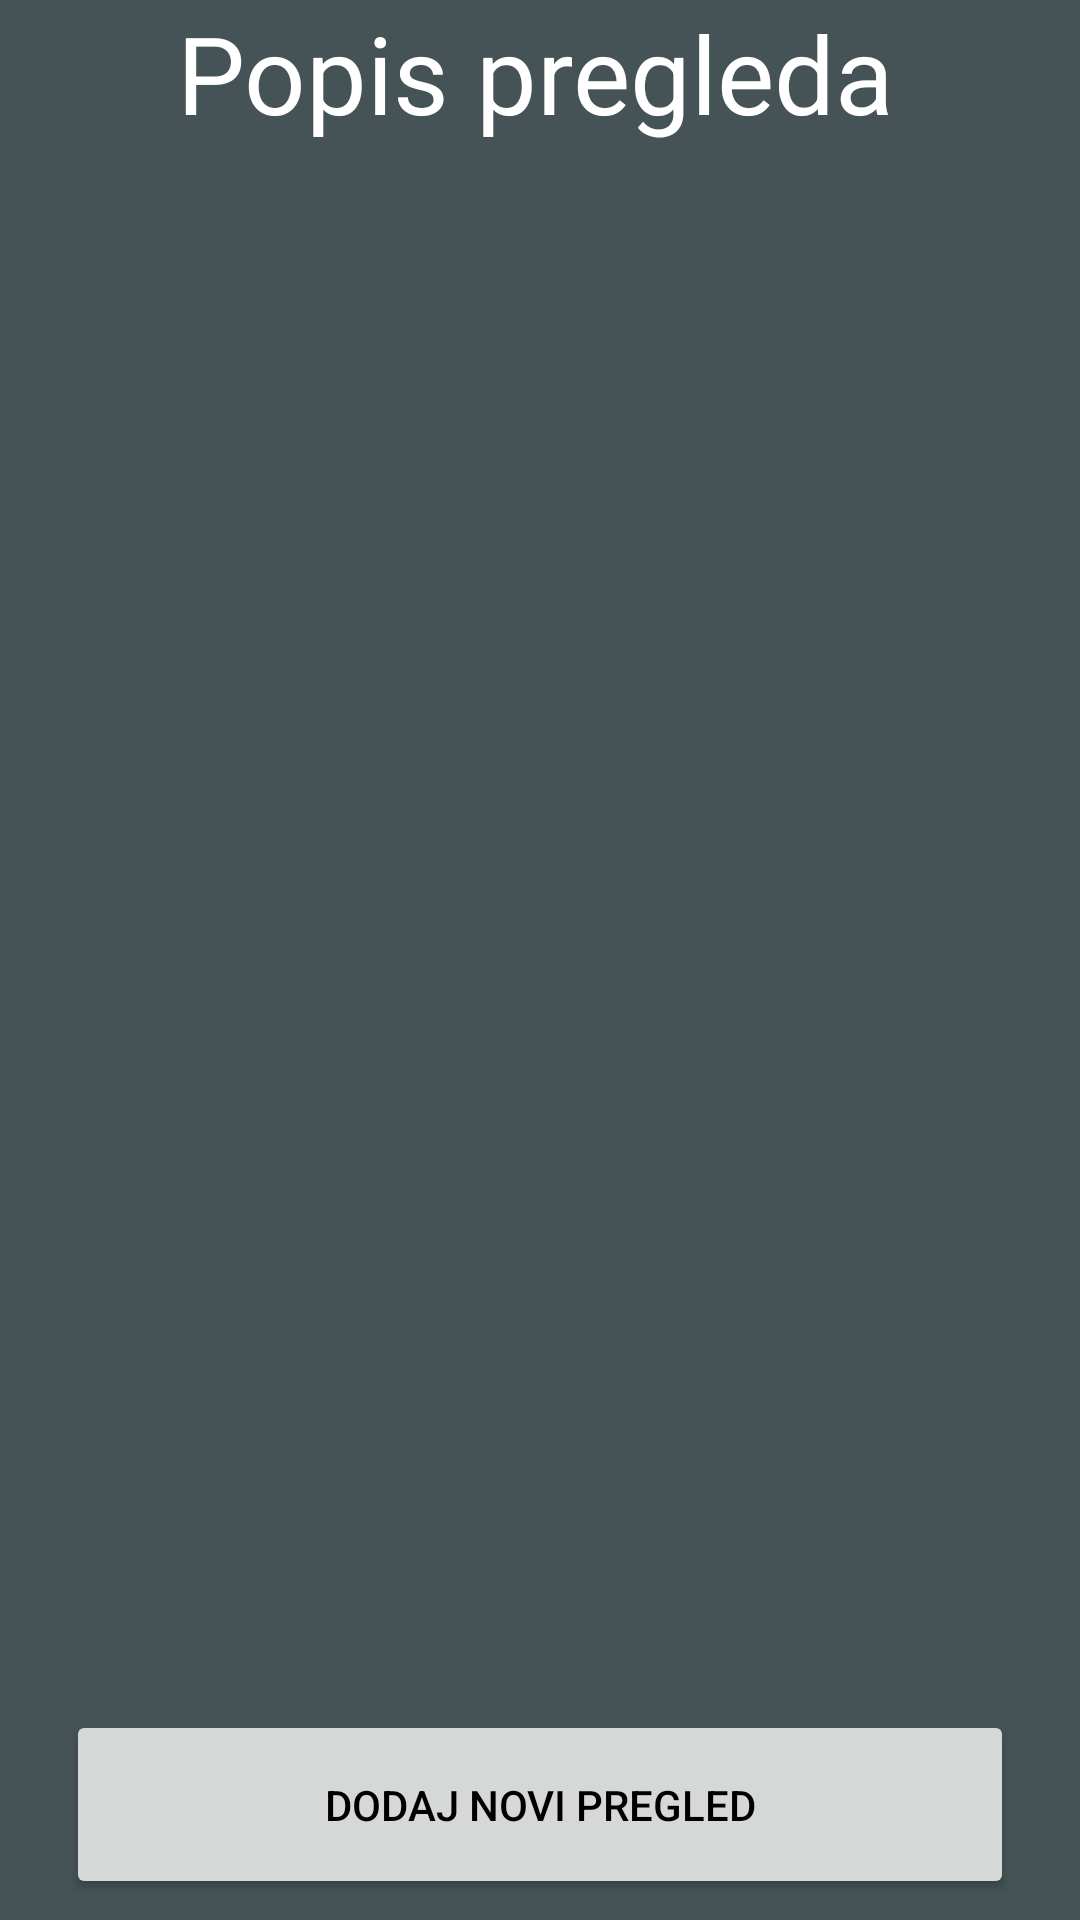

Write the Android layout XML for this screen, with the resource values it uses.
<!-- AndroidManifest.xml: application theme AppTheme -->
<!-- res/layout/activity_popis_pregleda.xml -->
<?xml version="1.0" encoding="utf-8"?>
<android.support.constraint.ConstraintLayout xmlns:android="http://schemas.android.com/apk/res/android"
    xmlns:app="http://schemas.android.com/apk/res-auto"
    xmlns:tools="http://schemas.android.com/tools"
    android:layout_width="match_parent"
    android:layout_height="match_parent"
    tools:context="air1715.pillcare.Activities.PopisPregleda_Activity"
    tools:layout_editor_absoluteY="81dp"
    tools:layout_editor_absoluteX="0dp">

    <TextView
        android:id="@+id/textView3"
        android:layout_width="315dp"
        android:layout_height="49dp"

        android:foregroundGravity="top"
        android:gravity="center_horizontal"
        android:text="Popis pregleda"
        android:textColor="@android:color/white"
        android:textSize="36sp"
        android:visibility="visible"
        android:layout_marginRight="8dp"
        app:layout_constraintRight_toRightOf="parent"
        android:layout_marginLeft="8dp"
        app:layout_constraintLeft_toLeftOf="parent"
        app:layout_constraintHorizontal_bias="0.454"
        app:layout_constraintTop_toTopOf="parent"
        android:layout_marginTop="0dp" />

    <Button
        android:id="@+id/btnDodajNoviPregled"
        android:layout_width="316dp"
        android:layout_height="63dp"
        android:text="Dodaj novi pregled"
        android:textColor="@android:color/black"
        android:layout_marginLeft="8dp"
        app:layout_constraintLeft_toLeftOf="parent"
        android:layout_marginRight="8dp"
        app:layout_constraintRight_toRightOf="parent"
        app:layout_constraintBottom_toBottomOf="parent"
        android:layout_marginBottom="7dp" />

    <ListView
        android:id="@+id/listViewPregledi"
        android:layout_width="312dp"
        android:layout_height="304dp"
        android:layout_marginBottom="8dp"
        android:layout_marginLeft="8dp"
        android:layout_marginRight="8dp"
        android:layout_marginTop="29dp"
        app:layout_constraintBottom_toTopOf="@+id/btnDodajNoviPregled"
        app:layout_constraintLeft_toLeftOf="parent"
        app:layout_constraintRight_toRightOf="parent"
        app:layout_constraintTop_toBottomOf="@+id/textView3"
        app:layout_constraintVertical_bias="1.0" />
</android.support.constraint.ConstraintLayout>
<!-- resources referenced by this layout -->
<resources>
  <style name="AppTheme" parent="Theme.AppCompat.Light.DarkActionBar">
      
      <item name="colorPrimary">@color/colorPrimary</item>
      <item name="colorPrimaryDark">@color/colorPrimaryDark</item>
      <item name="colorAccent">@color/colorAccent</item>
      <item name="android:colorBackground">@color/background_material_light</item>
      <item name="android:colorForeground">@android:color/white</item>
      <item name="android:textColorPrimaryInverse">@android:color/white</item>
      <item name="android:textColorSecondary">@android:color/white</item>
      <item name="android:textColorPrimary">@android:color/white</item>
  </style>
  <color name="colorPrimary">#009884</color>
  <color name="colorPrimaryDark">#009884</color>
  <color name="colorAccent">#009884</color>
  <color name="background_material_light">#455357</color>
</resources>
